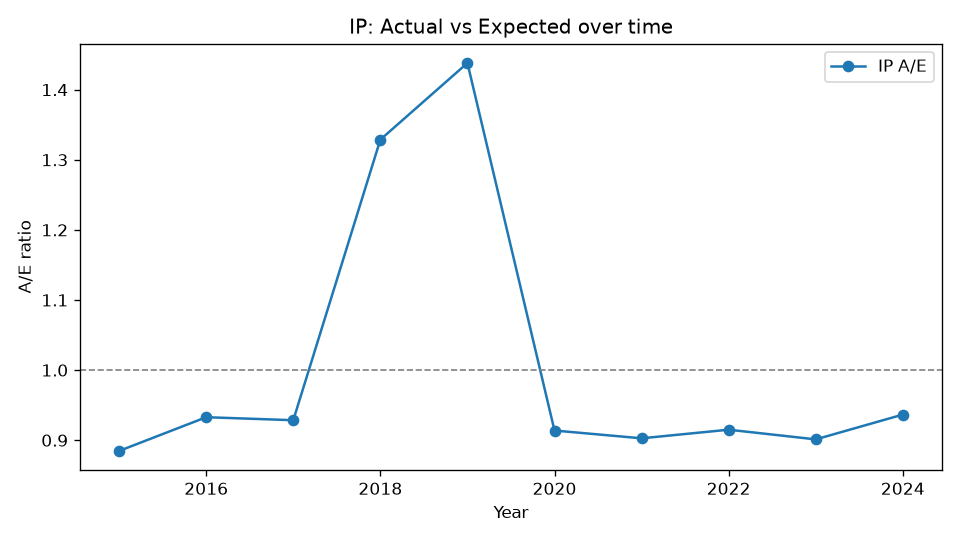

The data file committed next to this chart (first rows):
Year, Actual, Expected, AE
2015, 896, 1013, 0.8847
2016, 1065, 1142, 0.9328
2017, 1152, 1241, 0.9285
2018, 1783, 1342, 1.329
2019, 2072, 1441, 1.438
2020, 1412, 1545, 0.9138
2021, 1492, 1653, 0.9027
2022, 1618, 1768, 0.915
2023, 1691, 1876, 0.9012
2024, 1854, 1980, 0.9366
